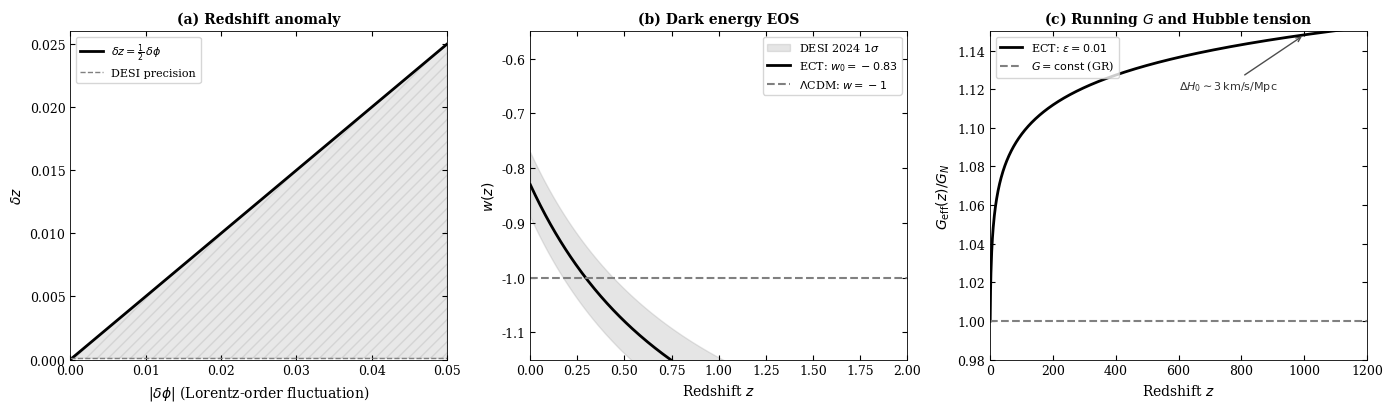

Here is the Python script that generated this plot: (Note: this script raises an exception after producing the figure.)
#!/usr/bin/env python3
"""
Figure 11: Cosmological predictions of ECT.
See docstring in previous version for full description.
"""
import numpy as np
import matplotlib
matplotlib.use('Agg')
import matplotlib.pyplot as plt

plt.rcParams.update({
    'font.family': 'serif', 'font.size': 9,
    'axes.linewidth': 0.6,
    'xtick.direction': 'in', 'ytick.direction': 'in',
    'xtick.top': True, 'ytick.right': True,
})

fig, (ax1, ax2, ax3) = plt.subplots(1, 3, figsize=(14, 4.2))

# ═══ (a) Redshift anomaly ═════════════════════════════════
dphi = np.linspace(0, 0.05, 200)
dz = 0.5 * dphi
ax1.plot(dphi, dz, '-', color='black', lw=2.0,
         label=r'$\delta z = \frac{1}{2}\,\delta\phi$')
ax1.axhline(1e-4, ls='--', color='0.50', lw=1.0, label='DESI precision')
ax1.fill_between(dphi, 1e-4, dz, where=dz > 1e-4,
                 alpha=0.15, color='0.40', hatch='///')
ax1.set_xlabel(r'$|\delta\phi|$ (Lorentz-order fluctuation)', fontsize=10)
ax1.set_ylabel(r'$\delta z$', fontsize=10)
ax1.set_title('(a) Redshift anomaly', fontsize=10, fontweight='bold')
ax1.legend(fontsize=8, loc='upper left')
ax1.set_xlim(0, 0.05); ax1.set_ylim(0, 0.026)

# ═══ (b) Dark energy EOS ══════════════════════════════════
z = np.linspace(0, 2.0, 300)
w0_ect, wa_ect = -0.83, -0.75
w_ect = w0_ect + wa_ect * z / (1 + z)
w_lcdm = -1.0 * np.ones_like(z)
w0_err = 0.059
w_upper = (w0_ect + w0_err) + wa_ect * z / (1 + z)
w_lower = (w0_ect - w0_err) + wa_ect * z / (1 + z)

ax2.fill_between(z, w_lower, w_upper, alpha=0.20, color='0.50',
                 label=r'DESI 2024 $1\sigma$')
ax2.plot(z, w_ect, '-', color='black', lw=2.0,
         label=r'ECT: $w_0 = -0.83$')
ax2.plot(z, w_lcdm, '--', color='0.50', lw=1.5,
         label=r'$\Lambda$CDM: $w = -1$')
ax2.set_xlabel('Redshift $z$', fontsize=10)
ax2.set_ylabel(r'$w(z)$', fontsize=10)
ax2.set_title('(b) Dark energy EOS', fontsize=10, fontweight='bold')
ax2.legend(fontsize=8, loc='upper right')
ax2.set_xlim(0, 2.0)
ax2.set_ylim(-1.15, -0.55)

# ═══ (c) Running G ════════════════════════════════════════
z_c = np.linspace(0, 1200, 1000)
eps = 0.01
G_eff = (1 + z_c)**(2 * eps)
ax3.plot(z_c, G_eff, '-', color='black', lw=2.0,
         label=r'ECT: $\varepsilon = 0.01$')
ax3.plot(z_c, np.ones_like(z_c), '--', color='0.50', lw=1.5,
         label=r'$G = \mathrm{const}$ (GR)')
ax3.annotate(r'$\Delta H_0 \sim 3\,\mathrm{km/s/Mpc}$',
             xy=(1000, G_eff[np.argmin(np.abs(z_c - 1000))]),
             xytext=(600, 1.12),
             arrowprops=dict(arrowstyle='->', color='0.30', lw=1.0),
             fontsize=8, color='0.20')
ax3.set_xlabel('Redshift $z$', fontsize=10)
ax3.set_ylabel(r'$G_{\mathrm{eff}}(z)/G_N$', fontsize=10)
ax3.set_title('(c) Running $G$ and Hubble tension', fontsize=10, fontweight='bold')
ax3.legend(fontsize=8, loc='upper left')
ax3.set_xlim(0, 1200); ax3.set_ylim(0.98, 1.15)

plt.tight_layout()
plt.savefig('/home/claude/LaTex/figures/fig_cosmo_predictions.png',
            dpi=300, bbox_inches='tight', facecolor='white')
plt.close()
print("Done")
